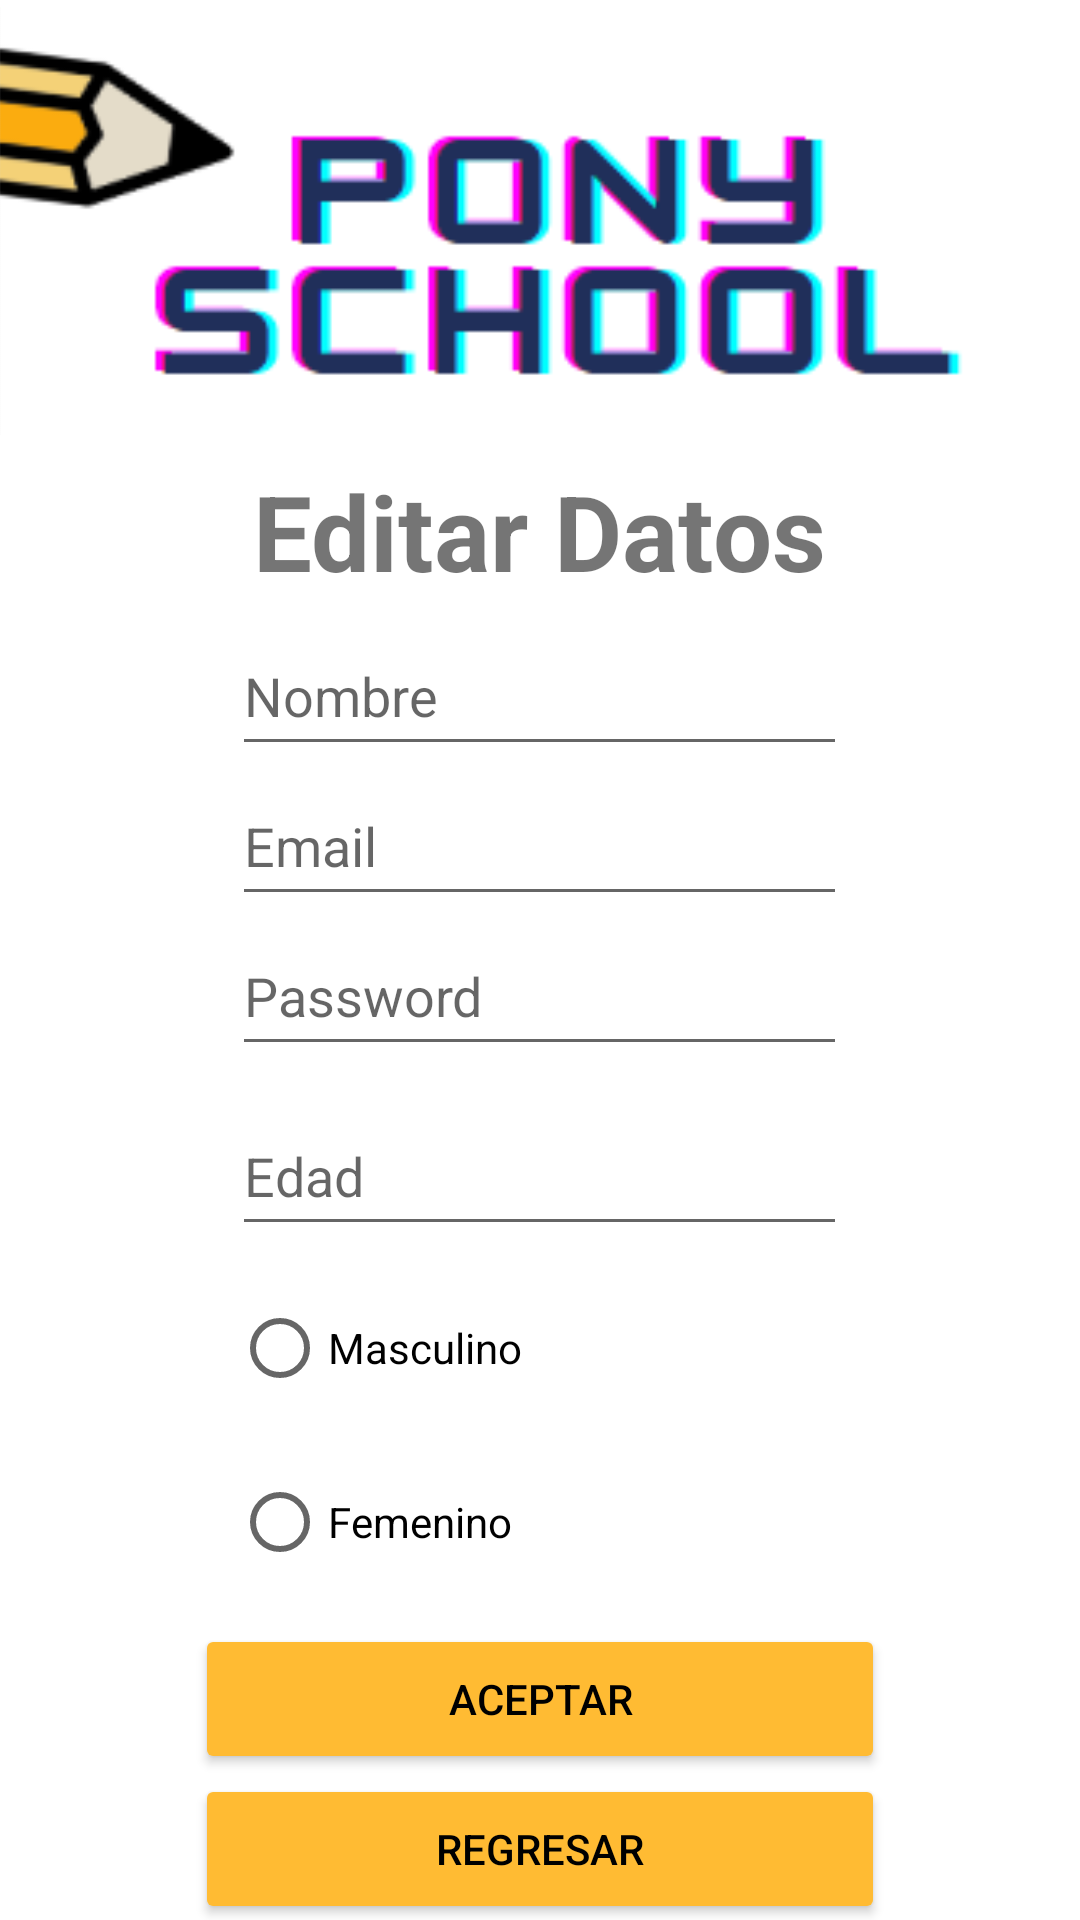

Here is an Android app screen rendered from its layout file. Give the layout XML and the strings, colors and styles it references.
<!-- AndroidManifest.xml: application theme Theme.PonySchool -->
<!-- res/layout/activity_editar_datos_padre.xml -->
<?xml version="1.0" encoding="utf-8"?>
<LinearLayout
    xmlns:android="http://schemas.android.com/apk/res/android"
    xmlns:app="http://schemas.android.com/apk/res-auto"
    xmlns:tools="http://schemas.android.com/tools"
    android:layout_width="match_parent"
    android:layout_height="match_parent"
    android:gravity="center"
    android:orientation="vertical"
    android:textAlignment="gravity"
    tools:context=".EditarDatos_Padre">

    <ImageView
        android:id="@+id/imageView7"
        android:layout_width="365dp"
        android:layout_height="150dp"
        android:src="@mipmap/ponyschool" />

    <TextView
        android:layout_width="wrap_content"
        android:layout_height="wrap_content"
        android:layout_margin="5dp"
        android:text="Editar Datos"
        android:textSize="35sp"
        android:textStyle="bold" />

    <EditText
        android:layout_width="205dp"
        android:layout_height="50dp"
        android:hint="Nombre"
        android:inputType="textPersonName" />

    <EditText
        android:layout_width="205dp"
        android:layout_height="50dp"
        android:hint="Email"
        android:inputType="textPersonName" />

    <EditText
        android:layout_width="205dp"
        android:layout_height="50dp"
        android:hint="Password"
        android:inputType="textPersonName" />

    <EditText
        android:layout_width="205dp"
        android:layout_height="50dp"
        android:layout_margin="10dp"
        android:hint="Edad"
        android:inputType="textPersonName" />

    <RadioButton
        android:layout_width="205dp"
        android:layout_height="wrap_content"
        android:text="Masculino" />

    <RadioButton
        android:layout_width="205dp"
        android:layout_height="wrap_content"
        android:layout_margin="10dp"
        android:text="Femenino" />

    <Button
        android:id="@+id/btnGuardar"
        android:layout_width="230dp"
        android:layout_height="50dp"
        android:backgroundTint="@android:color/holo_orange_light"
        android:text="Aceptar"
        android:textColor="@color/black" />

    <Button
        android:id="@+id/btnRegresar"
        android:layout_width="230dp"
        android:layout_height="50dp"
        android:backgroundTint="@android:color/holo_orange_light"
        android:text="Regresar"
        android:textColor="@color/black" />

</LinearLayout>
<!-- resources referenced by this layout -->
<resources>
  <!-- mipmap ponyschool: png bitmap (mipmap-mdpi, 7710 bytes) -->
  <style name="Theme.PonySchool" parent="Theme.MaterialComponents.DayNight.DarkActionBar">
          
          <item name="colorPrimary">@color/purple_500</item>
          <item name="colorPrimaryVariant">@color/purple_700</item>
          <item name="colorOnPrimary">@color/white</item>
          
          <item name="colorSecondary">@color/teal_200</item>
          <item name="colorSecondaryVariant">@color/teal_700</item>
          <item name="colorOnSecondary">@color/black</item>
          
          <item name="android:statusBarColor" tools:targetApi="l">?attr/colorPrimaryVariant</item>
          
      </style>
  <!-- not gathered from this repository: default colours our renderer supplied (Android Studio template values) -->
  <color name="purple_500">#FF6200EE</color>
  <color name="purple_700">#FF3700B3</color>
  <color name="teal_200">#FF03DAC5</color>
  <color name="teal_700">#FF018786</color>
  <color name="black">#FF000000</color>
  <color name="white">#FFFFFFFF</color>
</resources>
